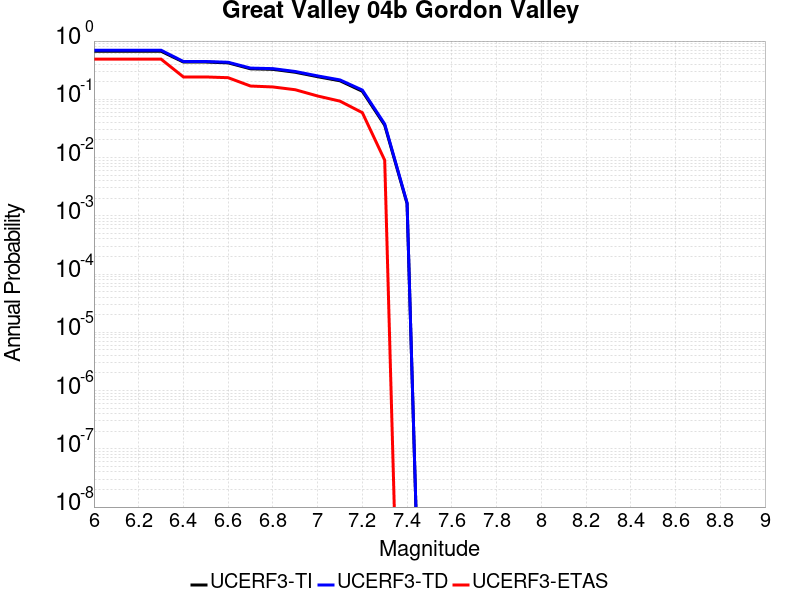

The table this chart was drawn from, first rows:
Magnitude, UCERF3-TI Prob, UCERF3-TD Prob, UCERF3-ETAS Prob
6.0, 0.6689, 0.6966, 0.49
6.1, 0.6689, 0.6966, 0.49
6.2, 0.6689, 0.6966, 0.49
6.3, 0.6689, 0.6966, 0.49
6.4, 0.4364, 0.4458, 0.242
6.5, 0.4364, 0.4458, 0.242
6.6, 0.4224, 0.4327, 0.235
6.7, 0.334, 0.3435, 0.169
6.8, 0.3268, 0.3362, 0.163
6.9, 0.2915, 0.3002, 0.146
7.0, 0.2444, 0.2522, 0.114
7.1, 0.208, 0.2153, 0.093
7.2, 0.1374, 0.1441, 0.059
7.3, 0.03591, 0.03765, 0.009
7.4, 0.001623, 0.001669, 0.0
